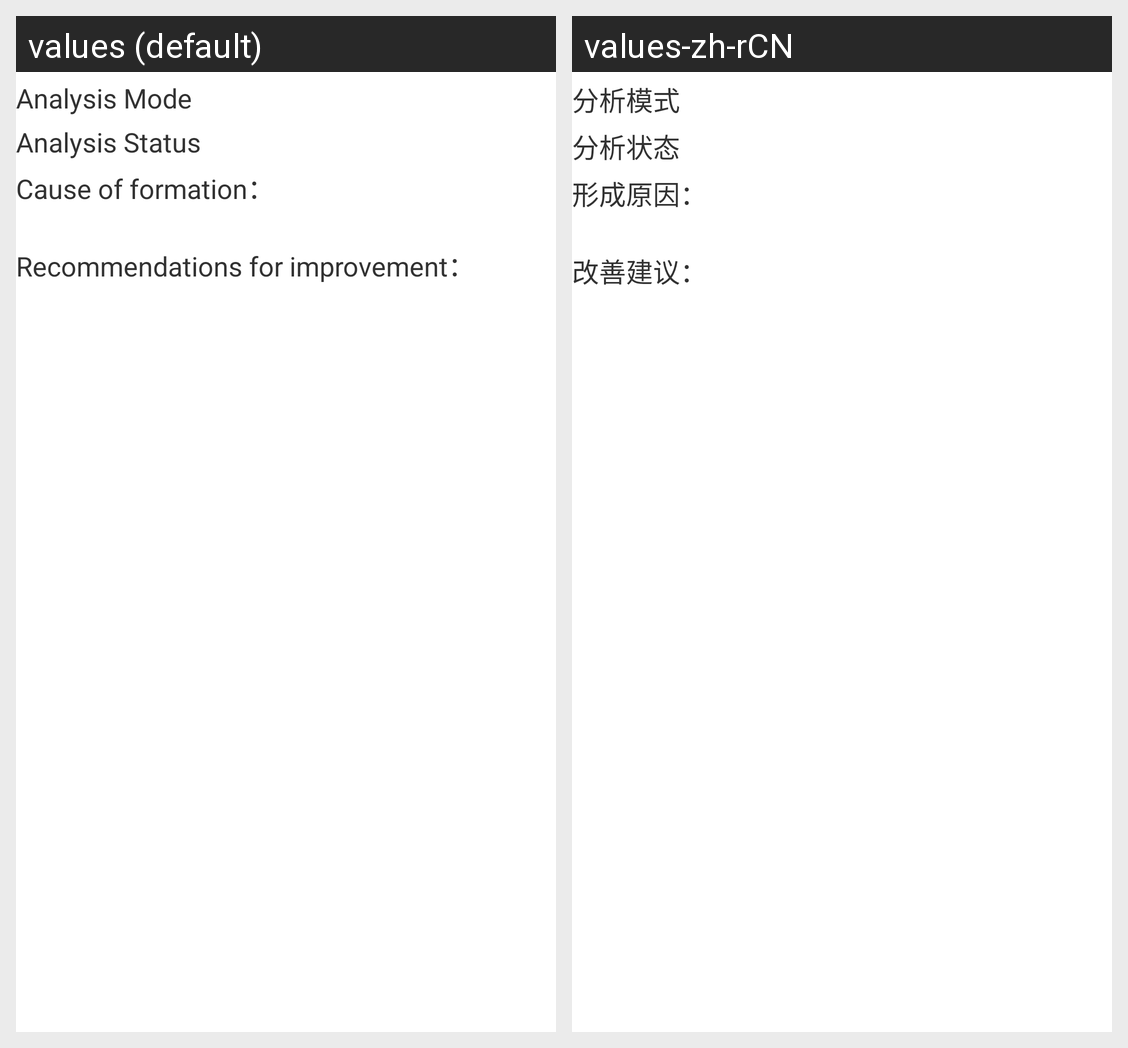

The same Android screen rendered under two of its app's locales, left to right. List the strings drawn on it with the default value and each locale's translation.
Android screen res/layout/skin_hair_report_detail.xml rendered under 2 locales, left to right: values (default), values-zh-rCN. Device: Nexus 5 (rendered at 1080×1920; each locale shown at half size, 540×960, under a caption strip naming it); theme AppTheme.
Strings drawn on this screen, with the default value and each locale's value (text and hints the layout hard-codes, and strings that could not be matched under every locale, appear in the picture but are not listed):

analysis_mode
  values: Analysis Mode
  values-zh-rCN: 分析模式

analysis_status
  values: Analysis Status
  values-zh-rCN: 分析状态

cause_of_formation
  values: Cause of formation：
  values-zh-rCN: 形成原因：

recommendations_for_improvement
  values: Recommendations for improvement：
  values-zh-rCN: 改善建议：
